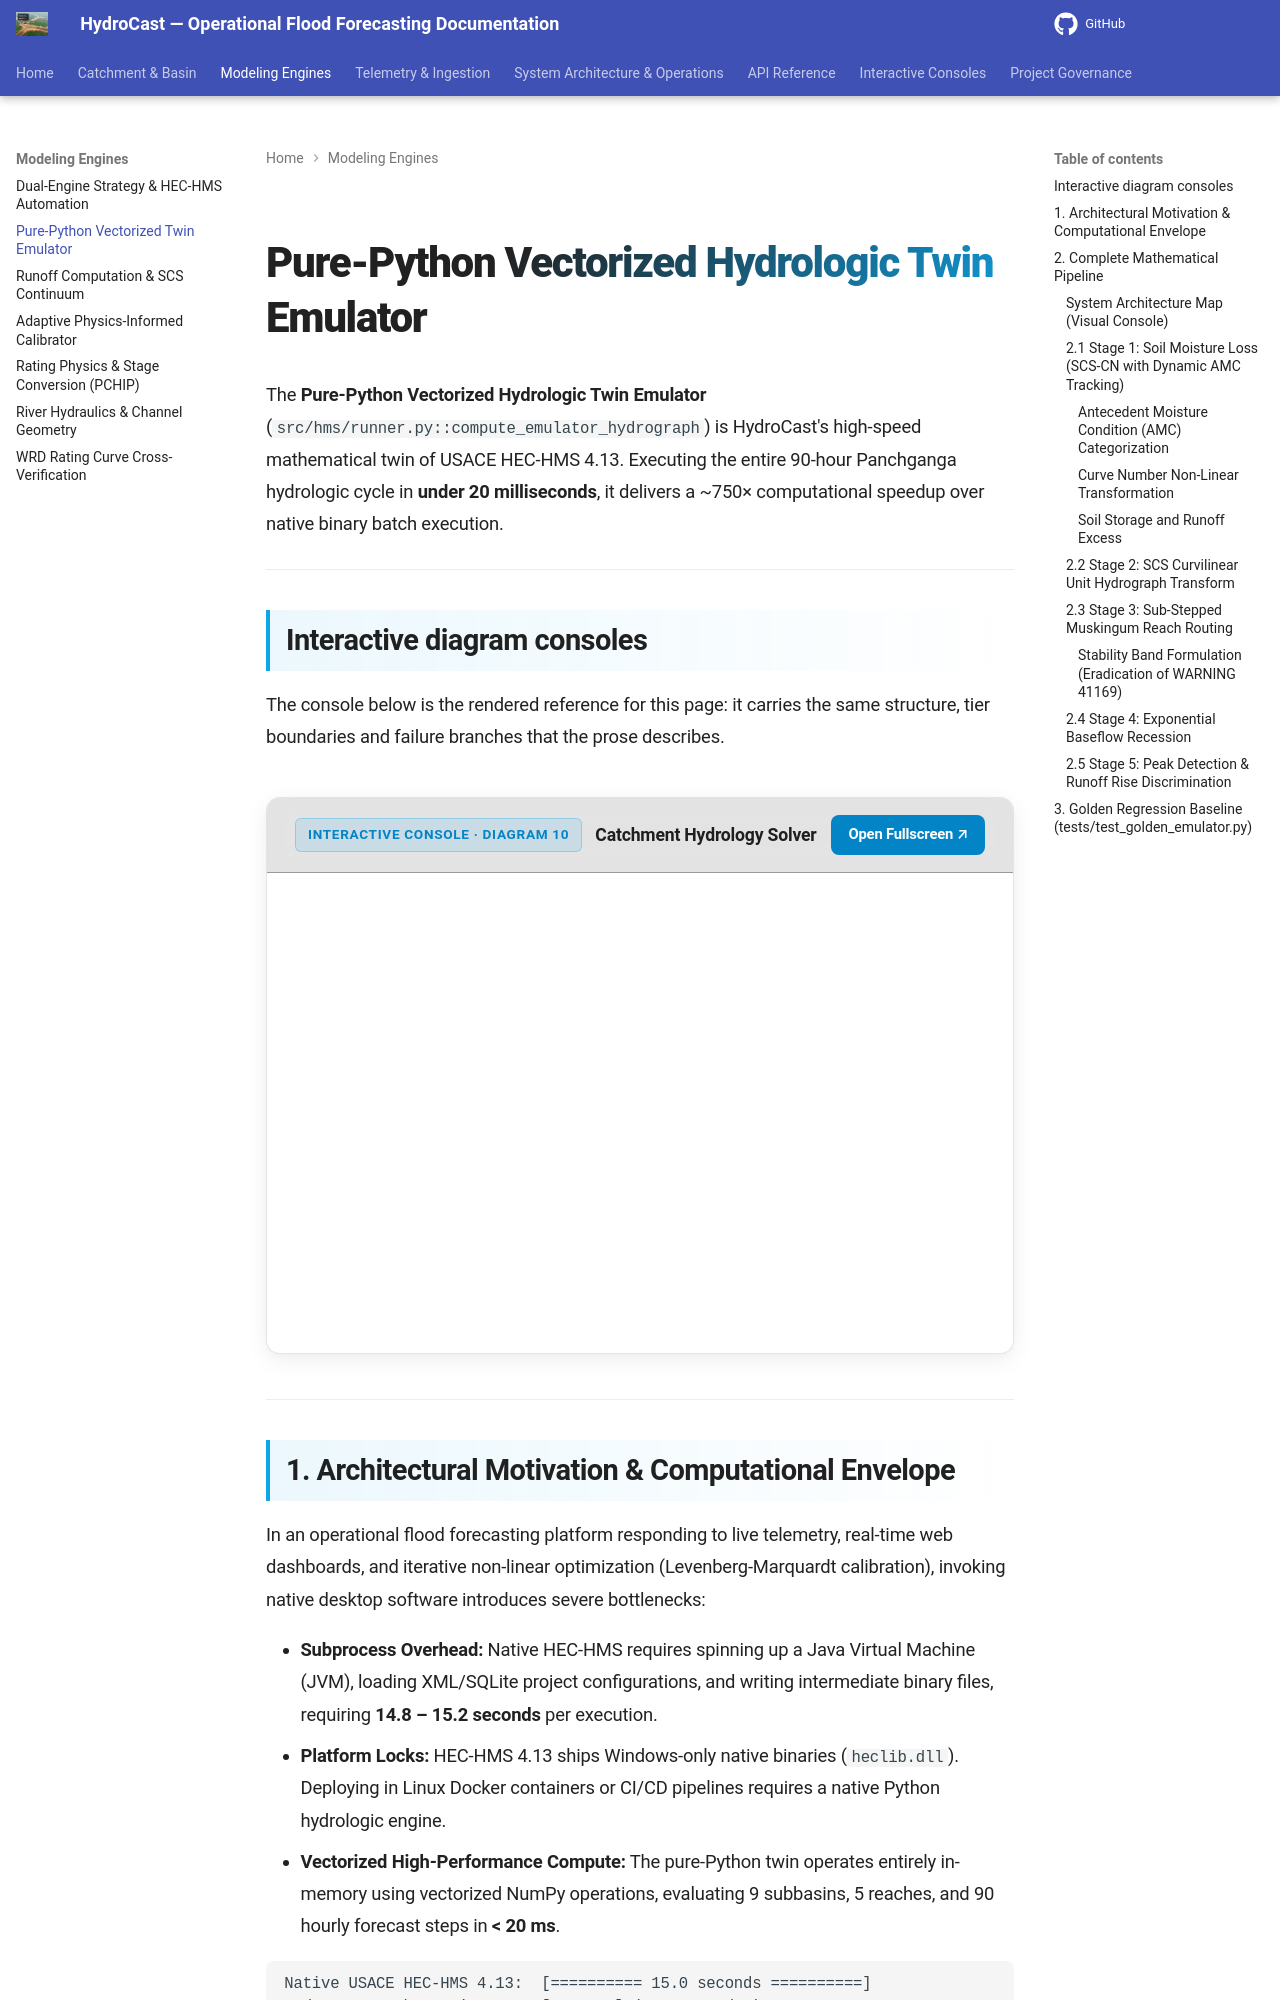

repository: satwikcccss-crypto/CCCSS-SUK-Panchganga_Hydrocast · page: python-twin-emulator/index.html · generator: mkdocs

# Pure-Python Vectorized Hydrologic Twin Emulator

The **Pure-Python Vectorized Hydrologic Twin Emulator** (`src/hms/runner.py::compute_emulator_hydrograph`) is HydroCast's high-speed mathematical twin of USACE HEC-HMS 4.13. Executing the entire 90-hour Panchganga hydrologic cycle in **under 20 milliseconds**, it delivers a ~750× computational speedup over native binary batch execution.

---

## Interactive diagram consoles

The console below is the rendered reference for this page: it carries the same structure, tier boundaries and failure branches that the prose describes.

<div class="hydrocast-diagram-card">
  <div class="hydrocast-diagram-header">
    <div class="hydrocast-diagram-title">
      <span class="hydrocast-diagram-badge">Interactive Console · Diagram 10</span>
      <strong>Catchment Hydrology Solver</strong>
    </div>
    <div class="hydrocast-diagram-actions">
      <a class="hydrocast-diagram-btn" href="../diagrams/10-catchment-hydrology-solver.html" target="_blank">Open Fullscreen ↗</a>
    </div>
  </div>
  <iframe class="hydrocast-diagram-frame" src="../diagrams/10-catchment-hydrology-solver.html?embed=1" title="Catchment Hydrology Solver Console"></iframe>
</div>

---

## 1. Architectural Motivation & Computational Envelope

In an operational flood forecasting platform responding to live telemetry, real-time web dashboards, and iterative non-linear optimization (Levenberg-Marquardt calibration), invoking native desktop software introduces severe bottlenecks:

- **Subprocess Overhead:** Native HEC-HMS requires spinning up a Java Virtual Machine (JVM), loading XML/SQLite project configurations, and writing intermediate binary files, requiring **14.8 – 15.2 seconds** per execution.
- **Platform Locks:** HEC-HMS 4.13 ships Windows-only native binaries (`heclib.dll`). Deploying in Linux Docker containers or CI/CD pipelines requires a native Python hydrologic engine.
- **Vectorized High-Performance Compute:** The pure-Python twin operates entirely in-memory using vectorized NumPy operations, evaluating 9 subbasins, 5 reaches, and 90 hourly forecast steps in **< 20 ms**.

```
Native USACE HEC-HMS 4.13:  [========== 15.0 seconds ==========]
HydroCast Python Twin:      [< 0.02s] (750x speedup)
```

---
